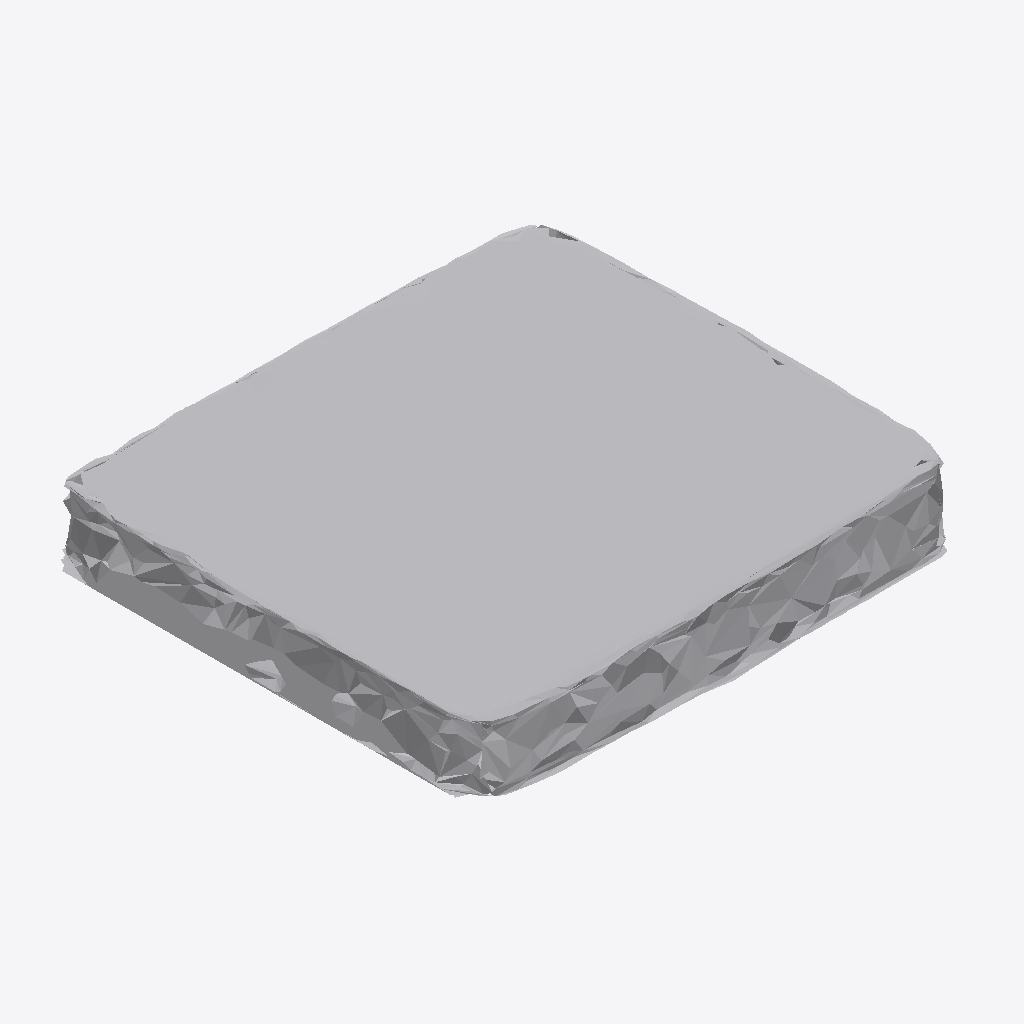
Isometric view of an IFC building model (IFC-SPF (STEP), schema IFC4, length unit metre), seen from the south-west, elements coloured by IFC class: 1 other element (light grey).
Extent 0.824 m × 0.760 m × 0.099 m (x, y, z). Storeys (1): Ground Floor at 0.00 m. Elements (1): 1 IfcFurniture.

HEADER;
FILE_DESCRIPTION(('ViewDefinition [CoordinationView]'),'2;1');
FILE_NAME('','2026-07-12T07:10:52',(''),(''),'IfcOpenShell 0.8.0','IfcOpenShell 0.8.0','');
FILE_SCHEMA(('IFC4'));
ENDSEC;
DATA;
#17=IFCPROJECT('3Z5dlg875F7PLTOAPYfKwG',#5,'Office Project',$,$,$,$,(#15),#10);
#20=IFCSITE('26KgKevIL2qvTnag9BSLII',#5,'Site',$,$,#19,$,$,.ELEMENT.,$,$,$,$,$);
#22=IFCBUILDING('2j7LYNW8T0yRnoj4h2fDQ6',#5,'Building',$,$,#21,$,$,.ELEMENT.,$,$,$);
#24=IFCBUILDINGSTOREY('3ViCNrOED1WgB7B22NGxow',#5,'Ground Floor',$,$,#23,$,$,.ELEMENT.,0.0);
#35=IFCFURNITURE('1Lmj3_yn97LuEnDk_ARSnm',#5,'list06_monitor',$,$,#34,#31,$,$);
ENDSEC;
